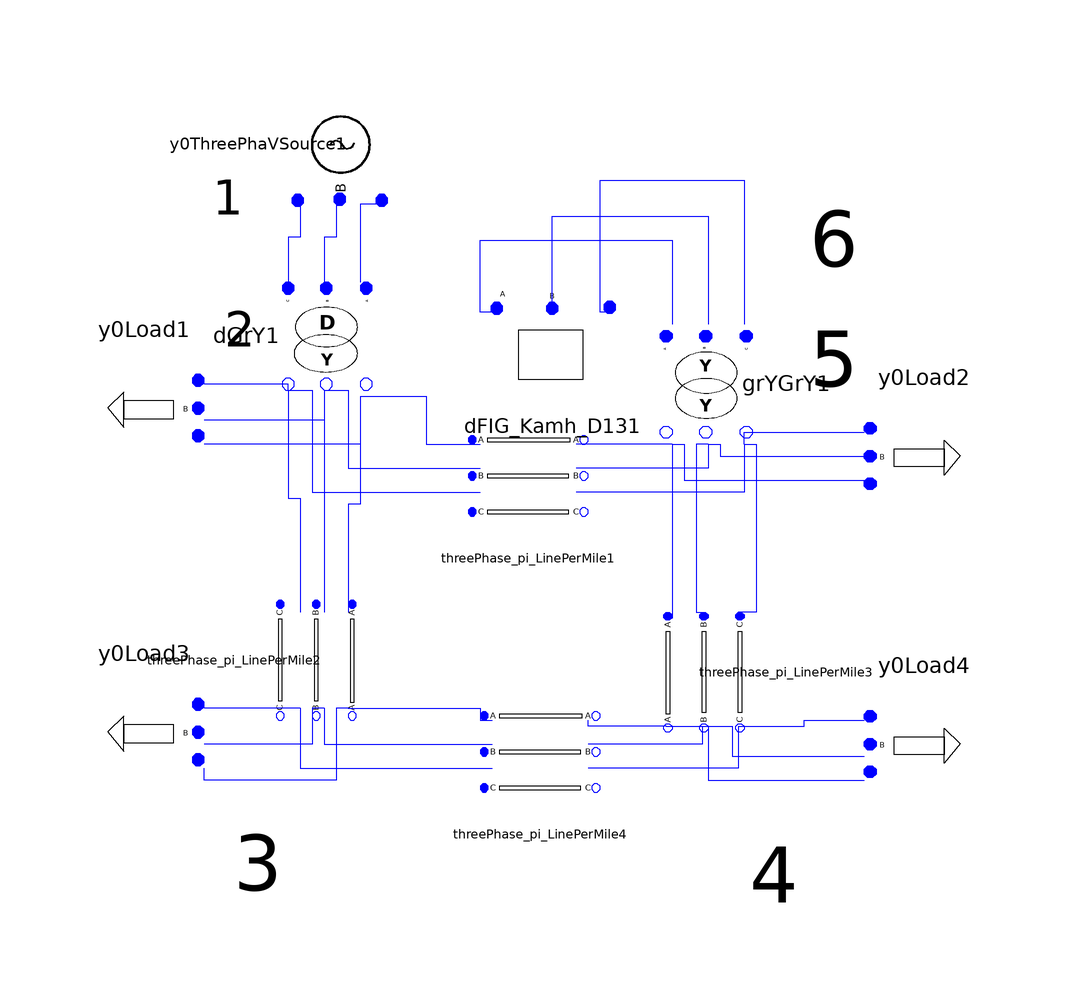

Above is the diagram view of the following Modelica model: its components placed by their Placement annotations and its connect equations drawn as lines.

model DFIG_Kamh_D13
       
      DFIG_Modelica.Basic.ThreePhaseVoltageSource.Y0ThreePhaVSource y0ThreePhaVSource1(Vangle1 = 0, Vangle2 = -2 * Modelica.Constants.pi / 3, Vangle3 = 2 * Modelica.Constants.pi / 3, Vmag1 = 1, Vmag2 = 1, Vmag3 = 1) annotation(Placement(visible = true, transformation(origin = {-48, 74}, extent = {{-10, -10}, {10, 10}}, rotation = -90)));
      DFIG_Modelica.Basic.ThreePhaseTransformer.DGrY dGrY1(N1 = 1, N2 = 1 / sqrt(3), Rp = 0.002, Sb = 10, Vb = 0.1, Xp = 0.02) annotation(Placement(visible = true, transformation(origin = {-50, 42}, extent = {{-10, -10}, {10, 10}}, rotation = -90)));
      Basic.ThreePhase_pi_LinePerMile threePhase_pi_LinePerMile1(Lengtha = 1, UB11a = 0.1484 / 2, UB12a = -0.031 / 2, UB13a = -0.025 / 2, UB21a = -0.031 / 2, UB22a = 0.1495 / 2, UB23a = -0.03 / 2, UB31a = -0.025 / 2, UB32a = -0.03 / 2, UB33a = 0.115 / 2, UG11a = 0, UG12a = 0, UG13a = 0, UG21a = 0, UG22a = 0, UG23a = 0, UG31a = 0, UG32a = 0, UG33a = 0, UR11a = 0.008, UR12a = 0.004, UR13a = 0.004, UR21a = 0.004, UR22a = 0.007, UR23a = 0.004, UR31a = 0.004, UR32a = 0.004, UR33a = 0.008, UX11a = 0.055, UX12a = 0.016, UX13a = 0.011, UX21a = 0.016, UX22a = 0.054, UX23a = 0.016, UX31a = 0.011, UX32a = 0.016, UX33a = 0.055) annotation(Placement(visible = true, transformation(origin = {-16, 18}, extent = {{-10, -10}, {10, 10}}, rotation = 0)));
      DFIG_Modelica.Basic.ThreePhase_pi_LinePerMile threePhase_pi_LinePerMile2(UB11a = 0.15 / 2, UB12a = -0.03 / 2, UB13a = -0.01 / 2, UB21a = -0.03 / 2, UB22a = 0.25 / 2, UB23a = -0.02 / 2, UB31a = -0.01 / 2, UB32a = -0.02 / 2, UB33a = 0.14 / 2, UG11a = 0, UG12a = 0, UG13a = 0, UG21a = 0, UG22a = 0, UG23a = 0, UG31a = 0, UG32a = 0, UG33a = 0, UR11a = 0.0066, UR12a = 0.0017, UR13a = 0.0012, UR21a = 0.0017, UR22a = 0.0045, UR23a = 0.0014, UR31a = 0.0012, UR32a = 0.0014, UR33a = 0.0062, UX11a = 0.056, UX12a = 0.027, UX13a = 0.021, UX21a = 0.027, UX22a = 0.047, UX23a = 0.022, UX31a = 0.021, UX32a = 0.022, UX33a = 0.061) annotation(Placement(visible = true, transformation(origin = {-52, -12}, extent = {{-10, -10}, {10, 10}}, rotation = -90)));
  DFIG_Modelica.Basic.ThreePhase_pi_LinePerMile threePhase_pi_LinePerMile3(UB11a = 0.15 / 2, UB12a = -0.03 / 2, UB13a = -0.01 / 2, UB21a = -0.03 / 2, UB22a = 0.25 / 2, UB23a = -0.02 / 2, UB31a = -0.01 / 2, UB32a = -0.02 / 2, UB33a = 0.14 / 2, UG11a = 0, UG12a = 0, UG13a = 0, UG21a = 0, UG22a = 0, UG23a = 0, UG31a = 0, UG32a = 0, UG33a = 0, UR11a = 0.0033, UR12a = 0.0008, UR13a = 0.0006, UR21a = 0.0008, UR22a = 0.0022, UR23a = 0.0007, UR31a = 0.0006, UR32a = 0.0007, UR33a = 0.0031, UX11a = 0.028, UX12a = 0.0135, UX13a = 0.0105, UX21a = 0.0135, UX22a = 0.0235, UX23a = 0.011, UX31a = 0.0105, UX32a = 0.011, UX33a = 0.0305) annotation(Placement(visible = true, transformation(origin = {14, -14}, extent = {{-10, 10}, {10, -10}}, rotation = -90)));
      Basic.ThreePhaPQLoad.Y0Load y0Load1(P1 = 1.9652, P2 = 1.9652, P3 = 1.9652, Q1 = 0.7651, Q2 = 0.7651, Q3 = 0.7651) annotation(Placement(visible = true, transformation(origin = {-80, 30}, extent = {{10, 10}, {-10, -10}}, rotation = 0)));
      DFIG_Modelica.Basic.ThreePhaPQLoad.Y0Load y0Load2(P1 = 0.6, P2 = 0.6, P3 = 0.6, Q1 = 0.3, Q2 = 0.3, Q3 = 0.3) annotation(Placement(visible = true, transformation(origin = {50, 22}, extent = {{-10, 10}, {10, -10}}, rotation = 0)));
      Basic.ThreePhase_pi_LinePerMile threePhase_pi_LinePerMile4(UB11a = 0.15 / 2, UB12a = -0.03 / 2, UB13a = -0.01 / 2, UB21a = -0.03 / 2, UB22a = 0.25 / 2, UB23a = -0.02 / 2, UB31a = -0.01 / 2, UB32a = -0.02 / 2, UB33a = 0.14 / 2, UG11a = 0, UG12a = 0, UG13a = 0, UG21a = 0, UG22a = 0, UG23a = 0, UG31a = 0, UG32a = 0, UG33a = 0, UR11a = 0.0033, UR12a = 0.0008, UR13a = 0.0006, UR21a = 0.0008, UR22a = 0.0022, UR23a = 0.0007, UR31a = 0.0006, UR32a = 0.0007, UR33a = 0.0031, UX11a = 0.028, UX12a = 0.0135, UX13a = 0.0105, UX21a = 0.0135, UX22a = 0.0235, UX23a = 0.011, UX31a = 0.0105, UX32a = 0.011, UX33a = 0.0305) annotation(Placement(visible = true, transformation(origin = {-14, -28}, extent = {{-10, -10}, {10, 10}}, rotation = 0)));
      Basic.ThreePhaPQLoad.Y0Load y0Load3(P1 = 0.6001, P2 = 0.6301, P3 = 0.5758, Q1 = 0.3, Q2 = 0.27, Q3 = 0.3333) annotation(Placement(visible = true, transformation(origin = {-80, -24}, extent = {{10, 10}, {-10, -10}}, rotation = 0)));
      Basic.ThreePhaPQLoad.Y0Load y0Load4(P1 = 0.6001, P2 = 0.6301, P3 = 0.5758, Q1 = 0.3, Q2 = 0.27, Q3 = 0.3333) annotation(Placement(visible = true, transformation(origin = {50, -26}, extent = {{-10, 10}, {10, -10}}, rotation = 0)));
      DFIG_Modelica.Basic.ThreePhaseTransformer.GrYGrY grYGrY1(N1 = 1, N2 = 1, Rp = 0.002, Sb = 10, Vb = 0.1, Xp = 0.02) annotation(Placement(visible = true, transformation(origin = {14, 34}, extent = {{-10, 10}, {10, -10}}, rotation = -90)));
  Basic.DFIG.DFIG_Kamh_D13 dFIG_Kamh_D131 annotation(Placement(visible = true, transformation(origin = {-12, 40}, extent = {{-10, -10}, {10, 10}}, rotation = 0)));
equation
  connect(threePhase_pi_LinePerMile3.pin_n, threePhase_pi_LinePerMile4.pin_n) annotation(Line(points = {{7, -23}, {-6, -23}, {-6, -22}}, color = {0, 0, 255}));
  connect(threePhase_pi_LinePerMile3.pin_n1, threePhase_pi_LinePerMile4.pin_n1) annotation(Line(points = {{13, -23}, {13, -26}, {-6, -26}}, color = {0, 0, 255}));
  connect(threePhase_pi_LinePerMile3.pin_n2, threePhase_pi_LinePerMile4.pin_n2) annotation(Line(points = {{19, -23}, {19, -30}, {-6, -30}}, color = {0, 0, 255}));
  connect(threePhase_pi_LinePerMile3.pin_n2, y0Load4.pin3) annotation(Line(points = {{19, -23}, {30, -23}, {30, -22}, {40, -22}}, color = {0, 0, 255}));
  connect(threePhase_pi_LinePerMile3.pin_n1, y0Load4.pin2) annotation(Line(points = {{13, -23}, {18, -23}, {18, -28}, {40, -28}}, color = {0, 0, 255}));
  connect(threePhase_pi_LinePerMile3.pin_n, y0Load4.pin1) annotation(Line(points = {{7, -23}, {14, -23}, {14, -32}, {40, -32}}, color = {0, 0, 255}));
  connect(grYGrY1.pin_n, threePhase_pi_LinePerMile3.pin) annotation(Line(points = {{8, 24}, {8, -5}, {7, -5}}, color = {0, 0, 255}));
  connect(grYGrY1.pin_n1, threePhase_pi_LinePerMile3.pin1) annotation(Line(points = {{14, 24}, {12, 24}, {12, -4}, {13, -4}, {13, -5}}, color = {0, 0, 255}));
  connect(grYGrY1.pin_n2, threePhase_pi_LinePerMile3.pin2) annotation(Line(points = {{20, 24}, {22, 24}, {22, -4}, {19, -4}, {19, -5}}, color = {0, 0, 255}));
  connect(dFIG_Kamh_D131.pinC, grYGrY1.pin2) annotation(Line(points = {{-2, 46}, {-4, 46}, {-4, 68}, {20, 68}, {20, 44}, {20, 44}}, color = {0, 0, 255}));
  connect(dFIG_Kamh_D131.pinB, grYGrY1.pin1) annotation(Line(points = {{-12, 46}, {-12, 46}, {-12, 62}, {14, 62}, {14, 44}, {14, 44}}, color = {0, 0, 255}));
  connect(dFIG_Kamh_D131.pinA, grYGrY1.pin) annotation(Line(points = {{-22, 46}, {-24, 46}, {-24, 58}, {8, 58}, {8, 44}, {8, 44}}, color = {0, 0, 255}));
  connect(grYGrY1.pin_n2, y0Load2.pin3) annotation(Line(points = {{20, 24}, {20, 24}, {20, 26}, {40, 26}, {40, 26}}, color = {0, 0, 255}));
  connect(grYGrY1.pin_n1, y0Load2.pin2) annotation(Line(points = {{14, 24}, {16, 24}, {16, 22}, {40, 22}, {40, 22}}, color = {0, 0, 255}));
  connect(grYGrY1.pin_n, y0Load2.pin1) annotation(Line(points = {{8, 24}, {10, 24}, {10, 18}, {40, 18}, {40, 18}}, color = {0, 0, 255}));
  connect(grYGrY1.pin_n2, threePhase_pi_LinePerMile1.pin_n2) annotation(Line(points = {{20, 24}, {20, 24}, {20, 16}, {-8, 16}, {-8, 16}}, color = {0, 0, 255}));
  connect(grYGrY1.pin_n1, threePhase_pi_LinePerMile1.pin_n1) annotation(Line(points = {{14, 24}, {14, 24}, {14, 20}, {-8, 20}, {-8, 20}}, color = {0, 0, 255}));
  connect(grYGrY1.pin_n, threePhase_pi_LinePerMile1.pin_n) annotation(Line(points = {{8, 24}, {-8, 24}, {-8, 24}, {-8, 24}}, color = {0, 0, 255}));
  connect(y0ThreePhaVSource1.pin3, dGrY1.pin2) annotation(Line(points = {{-54, 64}, {-54, 58.5}, {-56, 58.5}, {-56, 51}}, color = {0, 0, 255}));
  connect(y0ThreePhaVSource1.pin2, dGrY1.pin1) annotation(Line(points = {{-48, 64}, {-48, 58.5}, {-50, 58.5}, {-50, 51}}, color = {0, 0, 255}));
  connect(y0ThreePhaVSource1.pin1, dGrY1.pin) annotation(Line(points = {{-40, 64}, {-44, 64}, {-44, 51}}, color = {0, 0, 255}));
  connect(dGrY1.pin_n, threePhase_pi_LinePerMile1.pin) annotation(Line(points = {{-44, 32}, {-33, 32}, {-33, 24}, {-24, 24}}, color = {0, 0, 255}));
  connect(dGrY1.pin_n1, threePhase_pi_LinePerMile1.pin1) annotation(Line(points = {{-50, 33}, {-46, 33}, {-46, 20}, {-24, 20}}, color = {0, 0, 255}));
  connect(dGrY1.pin_n2, threePhase_pi_LinePerMile1.pin2) annotation(Line(points = {{-56, 33}, {-52, 33}, {-52, 16}, {-24, 16}}, color = {0, 0, 255}));
  connect(dGrY1.pin_n2, y0Load1.pin3) annotation(Line(points = {{-56, 33}, {-56, 34}, {-70, 34}}, color = {0, 0, 255}));
  connect(dGrY1.pin_n1, y0Load1.pin2) annotation(Line(points = {{-50, 33}, {-50, 28}, {-70, 28}}, color = {0, 0, 255}));
  connect(dGrY1.pin_n, y0Load1.pin1) annotation(Line(points = {{-44, 32}, {-44, 24}, {-70, 24}}, color = {0, 0, 255}));
  connect(dGrY1.pin_n2, threePhase_pi_LinePerMile2.pin2) annotation(Line(points = {{-56, 33}, {-56, 15}, {-54, 15}, {-54, -4}}, color = {0, 0, 255}));
  connect(dGrY1.pin_n1, threePhase_pi_LinePerMile2.pin1) annotation(Line(points = {{-50, 33}, {-50, -4}}, color = {0, 0, 255}));
  connect(dGrY1.pin_n, threePhase_pi_LinePerMile2.pin) annotation(Line(points = {{-44, 32}, {-44, 14}, {-46, 14}, {-46, -4}}, color = {0, 0, 255}));
  connect(threePhase_pi_LinePerMile2.pin_n, y0Load3.pin1) annotation(Line(points = {{-46, -20}, {-48, -20}, {-48, -32}, {-70, -32}, {-70, -30}, {-70, -30}}, color = {0, 0, 255}));
  connect(threePhase_pi_LinePerMile2.pin_n1, y0Load3.pin2) annotation(Line(points = {{-50, -20}, {-52, -20}, {-52, -26}, {-70, -26}, {-70, -26}}, color = {0, 0, 255}));
  connect(threePhase_pi_LinePerMile2.pin_n2, y0Load3.pin3) annotation(Line(points = {{-54, -20}, {-70, -20}, {-70, -20}, {-70, -20}}, color = {0, 0, 255}));
  connect(threePhase_pi_LinePerMile2.pin_n2, threePhase_pi_LinePerMile4.pin2) annotation(Line(points = {{-54, -20}, {-54, -20}, {-54, -30}, {-22, -30}, {-22, -30}}, color = {0, 0, 255}));
  connect(threePhase_pi_LinePerMile2.pin_n1, threePhase_pi_LinePerMile4.pin1) annotation(Line(points = {{-50, -20}, {-50, -20}, {-50, -26}, {-22, -26}, {-22, -26}}, color = {0, 0, 255}));
  connect(threePhase_pi_LinePerMile2.pin_n, threePhase_pi_LinePerMile4.pin) annotation(Line(points = {{-46, -20}, {-24, -20}, {-24, -22}, {-22, -22}}, color = {0, 0, 255}));
  annotation(Diagram(graphics = {Text(origin = {-64, 43}, extent = {{-6, 5}, {6, -5}}, textString = "2", fontSize = 30), Text(origin = {35, 58}, extent = {{-5, 8}, {5, -8}}, textString = "6", fontSize = 30), Text(origin = {35, 38}, extent = {{-5, 8}, {5, -8}}, textString = "5", fontSize = 30), Text(origin = {-66, 65}, extent = {{-6, 5}, {6, -5}}, textString = "1", fontSize = 30), Text(origin = {-61, -46}, extent = {{-5, 8}, {5, -8}}, textString = "3", fontSize = 30), Text(origin = {25, -48}, extent = {{-5, 8}, {5, -8}}, textString = "4", fontSize = 30)}, coordinateSystem(initialScale = 0.1)));    end DFIG_Kamh_D13;